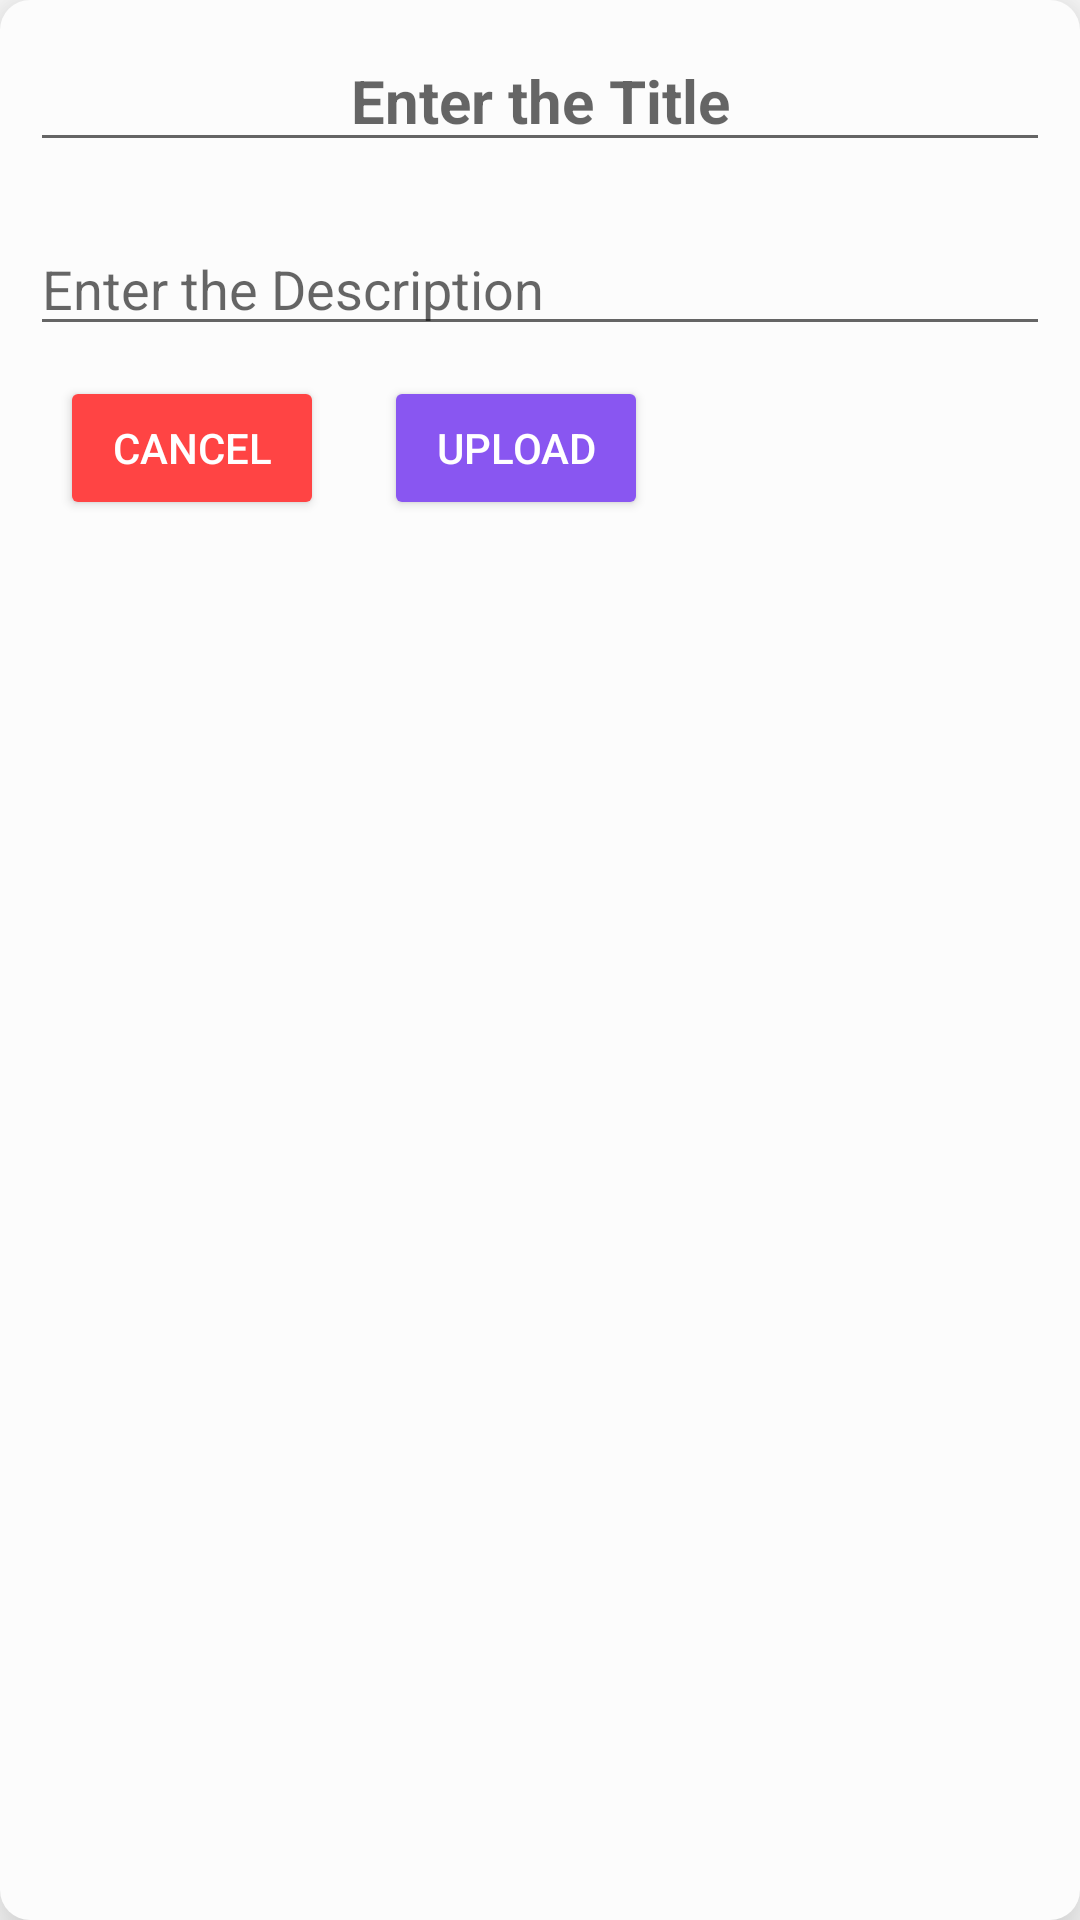

Write the Android layout XML for this screen, with the resource values it uses.
<!-- AndroidManifest.xml: application theme Theme.Presence -->
<!-- res/layout/events_card.xml -->
<?xml version="1.0" encoding="utf-8"?>
<LinearLayout xmlns:android="http://schemas.android.com/apk/res/android"
    android:orientation="vertical"
    android:elevation="15dp"
    android:layout_width="wrap_content"
    android:layout_height="wrap_content"
    android:background="@drawable/tile_background">

    <EditText
        android:id="@+id/edit_task_title"
        android:layout_width="match_parent"
        android:layout_height="wrap_content"
        android:layout_margin="10dp"
        android:hint="Enter the Title"
        android:gravity="center"
        android:textStyle="bold"
        android:textSize="20sp" />

    <EditText
        android:id="@+id/edit_task_description"
        android:layout_width="match_parent"
        android:layout_height="wrap_content"
        android:layout_margin="10dp"
        android:textColor="@color/black"
        android:inputType="text"
        android:maxLines="1"
        android:hint="Enter the Description"/>

    <LinearLayout
        android:layout_width="match_parent"
        android:layout_height="wrap_content"
        android:layout_marginBottom="10dp"
        android:layout_marginStart="10dp"
        android:layout_marginEnd="10dp">

        <Button
            android:id="@+id/dialog_cancel"
            android:layout_width="wrap_content"
            android:layout_height="wrap_content"
            android:layout_marginEnd="10dp"
            android:layout_marginStart="10dp"
            android:backgroundTint="@color/red"
            android:textColor="@color/white"
            android:text="@string/cancelBtn"/>

        <Button
            android:id="@+id/Upload"
            android:layout_width="wrap_content"
            android:layout_height="wrap_content"
            android:layout_marginEnd="10dp"
            android:layout_marginStart="10dp"
            android:backgroundTint="@color/colorPrimaryDark"
            android:textColor="@color/white"
            android:text="Upload"/>
    </LinearLayout>

</LinearLayout>
<!-- resources referenced by this layout -->
<resources>
  <color name="black">#FF000000</color>
  <color name="colorPrimaryDark">#8956F1</color>
  <color name="red">@android:color/holo_red_light</color>
  <color name="white">#FFFFFFFF</color>
  <!-- drawable tile_background (drawable) -->
  <?xml version="1.0" encoding="utf-8"?>
  <shape xmlns:android="http://schemas.android.com/apk/res/android"
      android:shape="rectangle">
  
      <solid
          android:color="@color/contentBodyColor"/>
  
      <corners
          android:radius="10dp"/>
  
  </shape>
  <string name="cancelBtn">Cancel</string>
  <style name="Theme.Presence" parent="Theme.MaterialComponents.Light.NoActionBar">
          
          <item name="colorPrimary">@color/colorPrimary1</item>
          <item name="colorPrimaryVariant">@color/colorPrimaryDark1</item>
          <item name="colorOnPrimary">@color/colorAccent1</item>
          
          <item name="colorSecondary">@color/colorPrimary</item>
          <item name="colorSecondaryVariant">@color/colorPrimaryDark</item>
          <item name="colorOnSecondary">@color/colorAccent</item>
          
          <item name="android:statusBarColor" tools:targetApi="l">?attr/colorPrimaryVariant</item>
          
      </style>
  <color name="contentBodyColor">#FCFCFC</color>
  <color name="colorPrimary1">#CB80FF</color>
  <color name="colorPrimaryDark1">#8956F1</color>
  <color name="colorAccent1">#020102</color>
  <color name="colorPrimary">#CB80FF</color>
  <color name="colorAccent">#241B35</color>
</resources>
